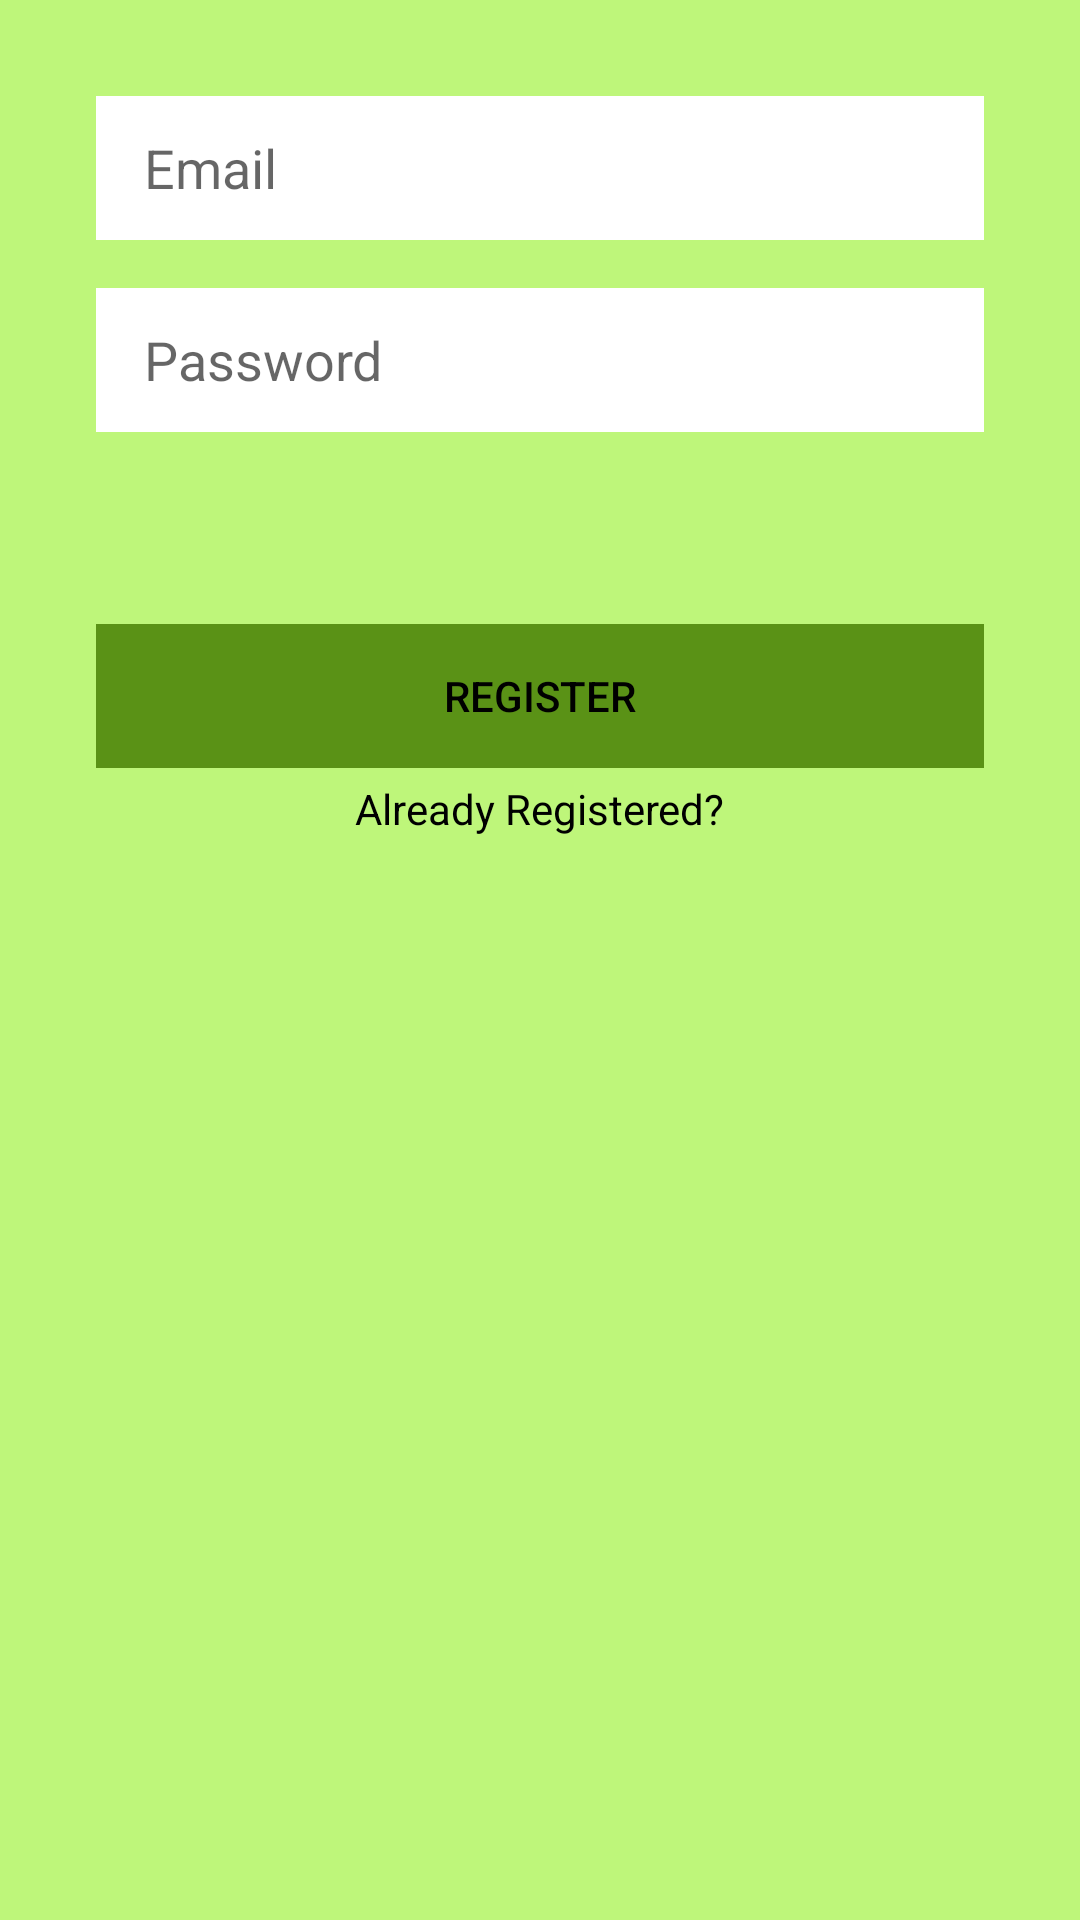

Write the Android layout XML for this screen, with the resource values it uses.
<!-- AndroidManifest.xml: application theme AppTheme -->
<!-- res/layout/activity_main.xml -->
<?xml version="1.0" encoding="utf-8"?>
<androidx.constraintlayout.widget.ConstraintLayout xmlns:android="http://schemas.android.com/apk/res/android"
    xmlns:app="http://schemas.android.com/apk/res-auto"
    xmlns:tools="http://schemas.android.com/tools"
    android:layout_width="match_parent"
    android:layout_height="match_parent"
    android:background="@color/primaryLightColor"
    tools:context=".activities.MainActivity">

    <Button
        android:id="@+id/btn_register"
        style="@style/Widget.AppCompat.Button.Borderless"
        android:layout_width="0dp"
        android:layout_height="wrap_content"
        android:layout_marginTop="64dp"
        android:background="@color/primaryDarkColor"
        android:text="@string/main_register"
        android:textColor="@color/primaryTextColor"
        app:layout_constraintEnd_toEndOf="@+id/et_password"
        app:layout_constraintStart_toStartOf="@+id/et_password"
        app:layout_constraintTop_toBottomOf="@+id/et_password" />

    <EditText
        android:id="@+id/et_email"
        android:layout_width="0dp"
        android:layout_height="48dp"
        android:layout_marginStart="32dp"
        android:layout_marginTop="32dp"
        android:layout_marginEnd="32dp"
        android:autofillHints=""
        android:background="@android:color/white"
        android:ems="10"
        android:hint="@string/main_email"
        android:includeFontPadding="true"
        android:inputType="textEmailAddress"
        android:paddingStart="16dp"
        android:paddingEnd="16dp"
        app:layout_constraintEnd_toEndOf="parent"
        app:layout_constraintStart_toStartOf="parent"
        app:layout_constraintTop_toTopOf="parent" />

    <EditText
        android:id="@+id/et_password"
        android:layout_width="0dp"
        android:layout_height="48dp"
        android:layout_marginStart="32dp"
        android:layout_marginTop="16dp"
        android:layout_marginEnd="32dp"
        android:background="@android:color/white"
        android:ems="10"
        android:hint="@string/main_password"
        android:includeFontPadding="true"
        android:inputType="textPassword"
        android:paddingStart="16dp"
        android:paddingEnd="16dp"
        android:textColor="@color/primaryTextColor"
        app:layout_constraintEnd_toEndOf="parent"
        app:layout_constraintStart_toStartOf="parent"
        app:layout_constraintTop_toBottomOf="@+id/et_email"
        android:importantForAutofill="no" />

    <TextView
        android:id="@+id/tv_already_registered"
        android:layout_width="wrap_content"
        android:layout_height="wrap_content"
        android:layout_marginTop="4dp"
        android:text="@string/main_already_registered"
        android:textColor="@color/primaryTextColor"
        app:layout_constraintEnd_toEndOf="parent"
        app:layout_constraintStart_toStartOf="parent"
        app:layout_constraintTop_toBottomOf="@+id/btn_register" />
</androidx.constraintlayout.widget.ConstraintLayout>
<!-- resources referenced by this layout -->
<resources>
  <color name="primaryDarkColor">#5a9216</color>
  <color name="primaryLightColor">#bef67a</color>
  <color name="primaryTextColor">#000000</color>
  <string name="main_already_registered">Already Registered?</string>
  <string name="main_email">Email</string>
  <string name="main_password">Password</string>
  <string name="main_register">REGISTER</string>
  <style name="AppTheme" parent="Theme.AppCompat.Light.DarkActionBar">
          <item name="colorPrimary">@color/primaryColor</item>
          <item name="colorPrimaryDark">@color/primaryDarkColor</item>
          <item name="colorAccent">@color/primaryDarkColor</item>
      </style>
  <color name="primaryColor">#8bc34a</color>
</resources>
